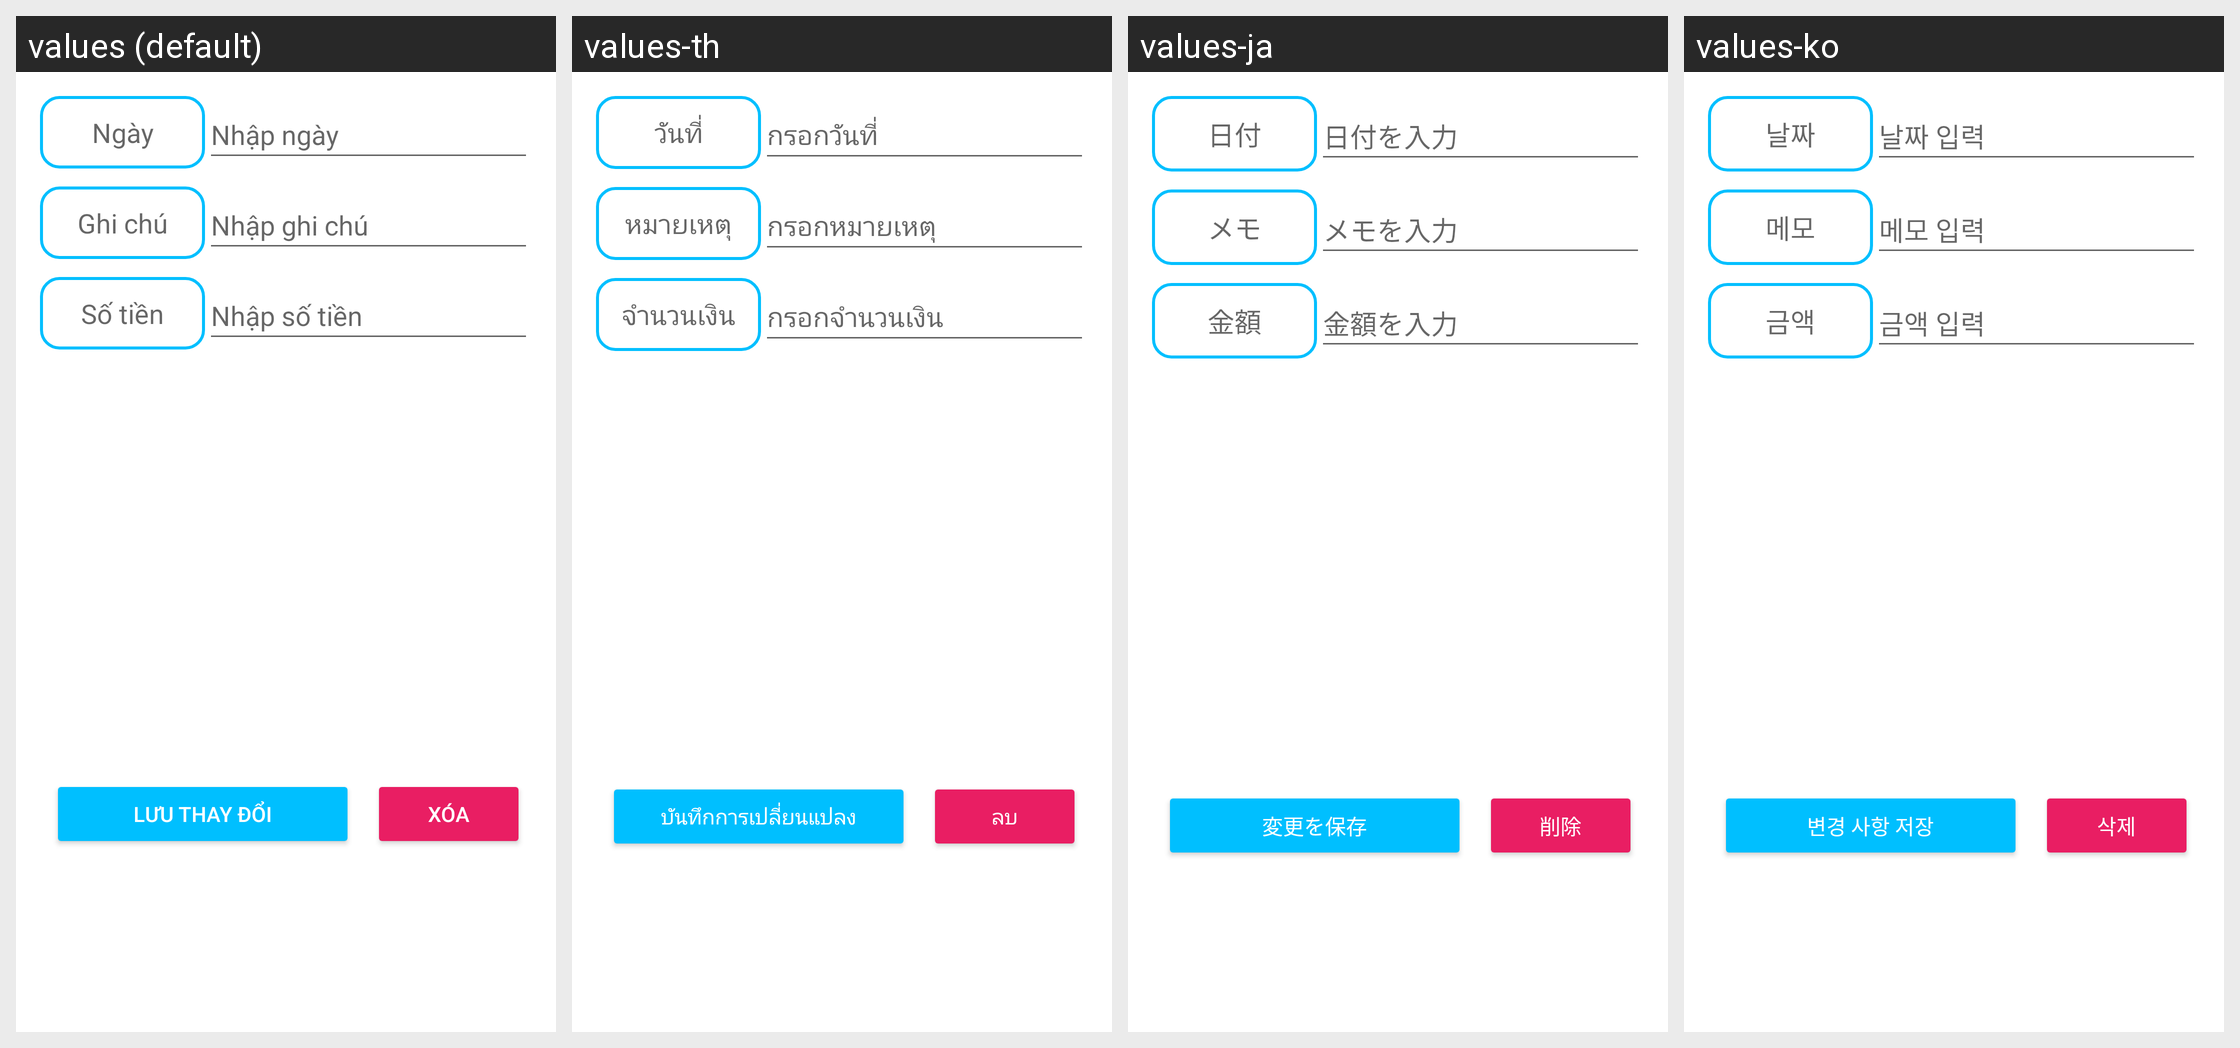

This grid shows one Android layout under several languages. Give, for every string resource on the screen, its name, the default text and each shown locale's text.
Android screen res/layout/fragment_edit_detail_calendar.xml rendered under 4 locales, left to right: values (default), values-th, values-ja, values-ko. Device: Nexus 5 (rendered at 1080×1920; each locale shown at half size, 540×960, under a caption strip naming it); theme Theme.qltaichinh.
Other locales in the repository, not shown: values-de, values-en, values-zh.
Strings drawn on this screen, with the default value and each locale's value (text and hints the layout hard-codes, and strings that could not be matched under every locale, appear in the picture but are not listed):

label_ngay
  values: Ngày
  values-th: วันที่
  values-ja: 日付
  values-ko: 날짜

hint_nhap_ngay
  values: Nhập ngày
  values-th: กรอกวันที่
  values-ja: 日付を入力
  values-ko: 날짜 입력

label_ghi_chu
  values: Ghi chú
  values-th: หมายเหตุ
  values-ja: メモ
  values-ko: 메모

hint_nhap_ghi_chu
  values: Nhập ghi chú
  values-th: กรอกหมายเหตุ
  values-ja: メモを入力
  values-ko: 메모 입력

label_so_tien
  values: Số tiền
  values-th: จำนวนเงิน
  values-ja: 金額
  values-ko: 금액

hint_nhap_so_tien
  values: Nhập số tiền
  values-th: กรอกจำนวนเงิน
  values-ja: 金額を入力
  values-ko: 금액 입력

btn_luu_thay_doi
  values: Lưu thay đổi
  values-th: บันทึกการเปลี่ยนแปลง
  values-ja: 変更を保存
  values-ko: 변경 사항 저장

button_xoa
  values: Xóa
  values-th: ลบ
  values-ja: 削除
  values-ko: 삭제
